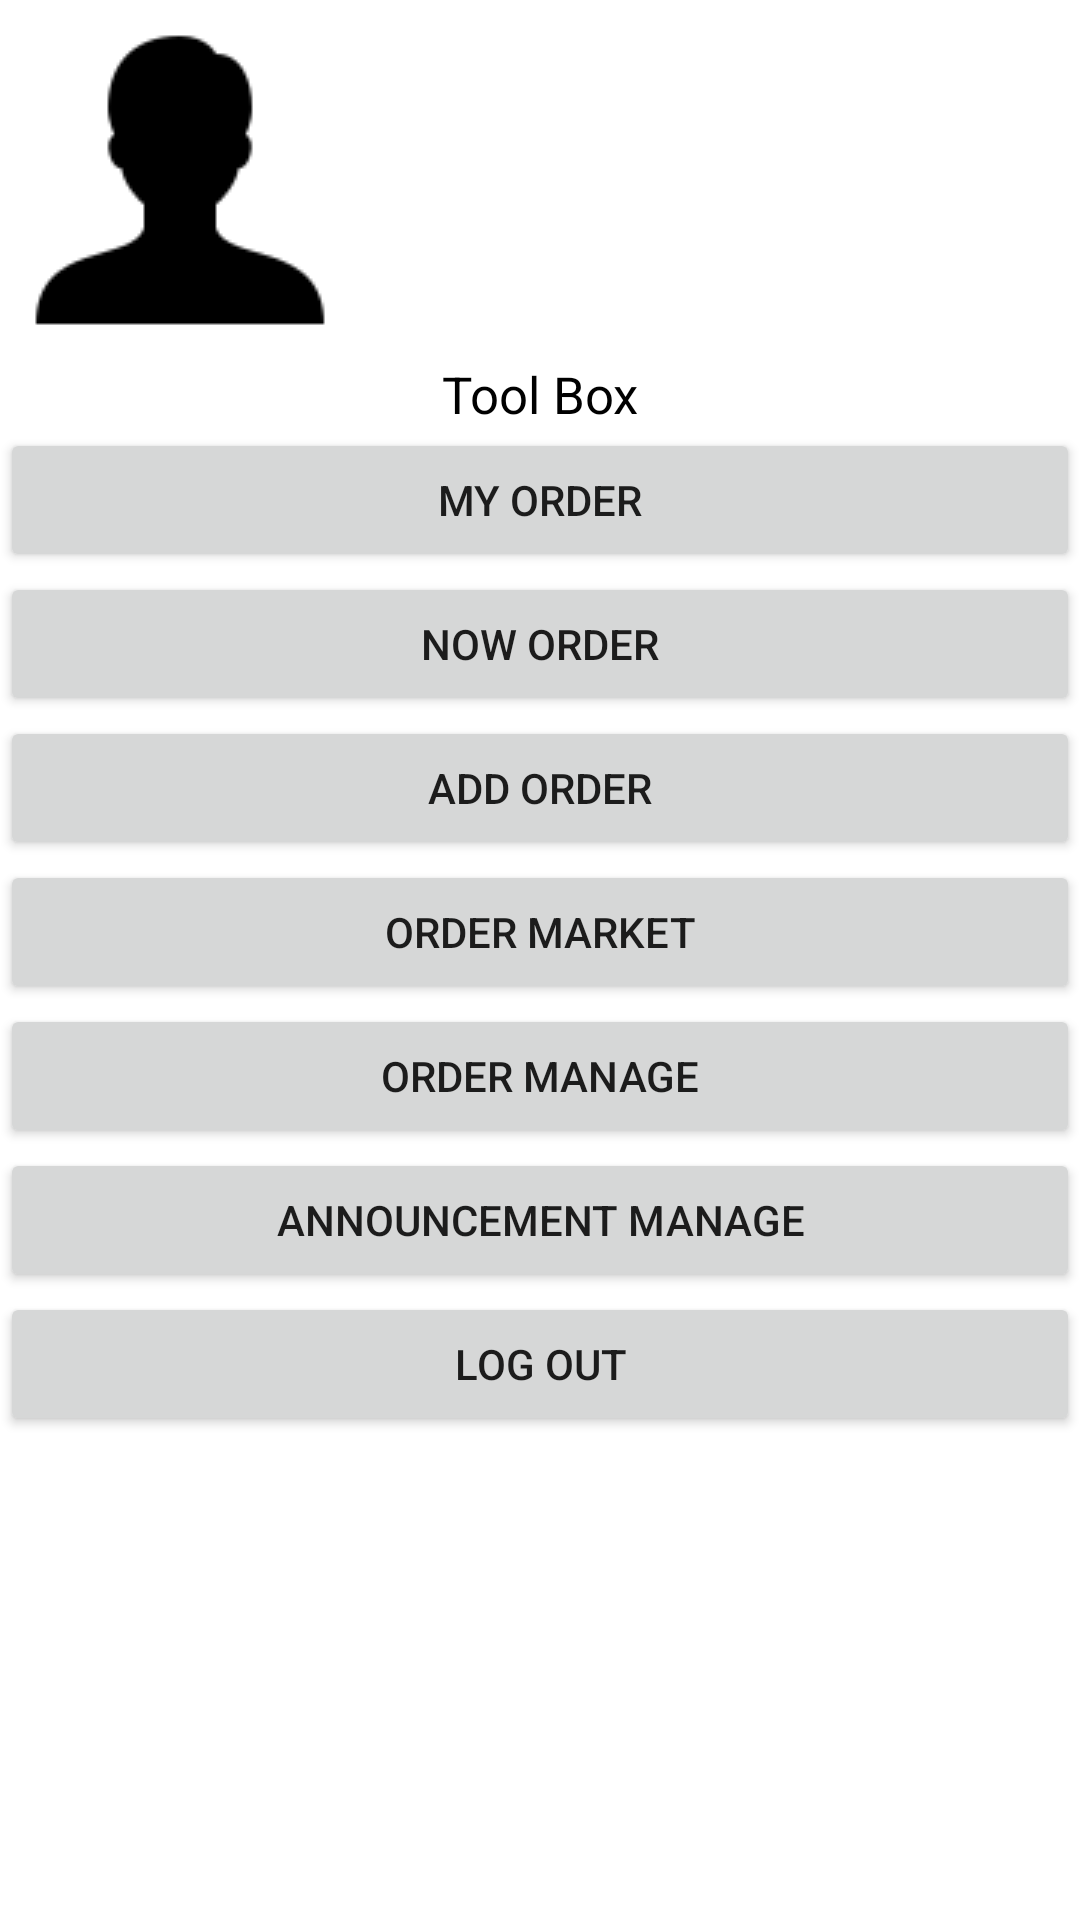

Reconstruct the res/layout file that produces this screen, plus the resources it refers to.
<!-- AndroidManifest.xml: application theme Theme.Huli -->
<!-- res/layout/activity_my_info.xml -->
<?xml version="1.0" encoding="utf-8"?>
<LinearLayout xmlns:android="http://schemas.android.com/apk/res/android"
    xmlns:app="http://schemas.android.com/apk/res-auto"
    xmlns:tools="http://schemas.android.com/tools"
    android:layout_width="match_parent"
    android:layout_height="match_parent"
    android:orientation="vertical"
    tools:context=".MyInfoActivity">

    <LinearLayout
        android:layout_width="match_parent"
        android:layout_height="wrap_content"
        android:orientation="horizontal">

        <ImageView
            android:layout_width="wrap_content"
            android:layout_height="wrap_content"
            android:id="@+id/IV_head_MyInfo"
            android:src="@drawable/male"/>

        <TextView
            android:layout_width="wrap_content"
            android:layout_height="wrap_content"
            android:id="@+id/TV_userInfo_MyInfo"/>

    </LinearLayout>

    <TextView
        android:layout_width="match_parent"
        android:layout_height="wrap_content"
        android:id="@+id/TV_toolBox_MyInfo"
        android:textAlignment="center"
        android:text="@string/tool_box_btn"
        android:textSize="17sp"
        android:textColor="@color/black"/>

    <Button
        android:layout_width="match_parent"
        android:layout_height="wrap_content"
        android:id="@+id/BT_myOrder_MyInfo"
        android:text="@string/my_order_btn"/>

    <Button
        android:layout_width="match_parent"
        android:layout_height="wrap_content"
        android:id="@+id/BT_nowOrder_MyInfo"
        android:text="@string/now_order_btn"/>

    <Button
        android:layout_width="match_parent"
        android:layout_height="wrap_content"
        android:id="@+id/BT_addOrder_MyInfo"
        android:text="@string/add_order_btn"/>

    <Button
        android:layout_width="match_parent"
        android:layout_height="wrap_content"
        android:id="@+id/BT_orderMarket_MyInfo"
        android:text="@string/order_market_btn"/>

    <Button
        android:layout_width="match_parent"
        android:layout_height="wrap_content"
        android:id="@+id/BT_orderManage_MyInfo"
        android:text="@string/order_manage_btn"/>

    <Button
        android:layout_width="match_parent"
        android:layout_height="wrap_content"
        android:id="@+id/BT_announceManage_MyInfo"
        android:text="@string/announce_manage_btn"/>

    <Button
        android:layout_width="match_parent"
        android:layout_height="wrap_content"
        android:id="@+id/BT_logout_MyInfo"
        android:text="@string/log_out_btn"/>

</LinearLayout>
<!-- resources referenced by this layout -->
<resources>
  <!-- drawable male: png bitmap (drawable, 1384 bytes) -->
  <string name="add_order_btn">Add order</string>
  <string name="announce_manage_btn">Announcement manage</string>
  <string name="log_out_btn">log out</string>
  <string name="my_order_btn">My Order</string>
  <string name="now_order_btn">Now order</string>
  <string name="order_manage_btn">Order manage</string>
  <string name="order_market_btn">Order Market</string>
  <string name="tool_box_btn">Tool Box</string>
  <style name="Theme.Huli" parent="Theme.MaterialComponents.DayNight.DarkActionBar">
          
          <item name="colorPrimary">@color/purple_500</item>
          <item name="colorPrimaryVariant">@color/purple_700</item>
          <item name="colorOnPrimary">@color/white</item>
          
          <item name="colorSecondary">@color/teal_200</item>
          <item name="colorSecondaryVariant">@color/teal_700</item>
          <item name="colorOnSecondary">@color/black</item>
          
          <item name="android:statusBarColor" tools:targetApi="l">?attr/colorPrimaryVariant</item>
          
      </style>
  <!-- not gathered from this repository: default colours our renderer supplied (Android Studio template values) -->
  <color name="purple_500">#FF6200EE</color>
  <color name="purple_700">#FF3700B3</color>
  <color name="teal_200">#FF03DAC5</color>
  <color name="teal_700">#FF018786</color>
  <color name="black">#FF000000</color>
  <color name="white">#FFFFFFFF</color>
</resources>
